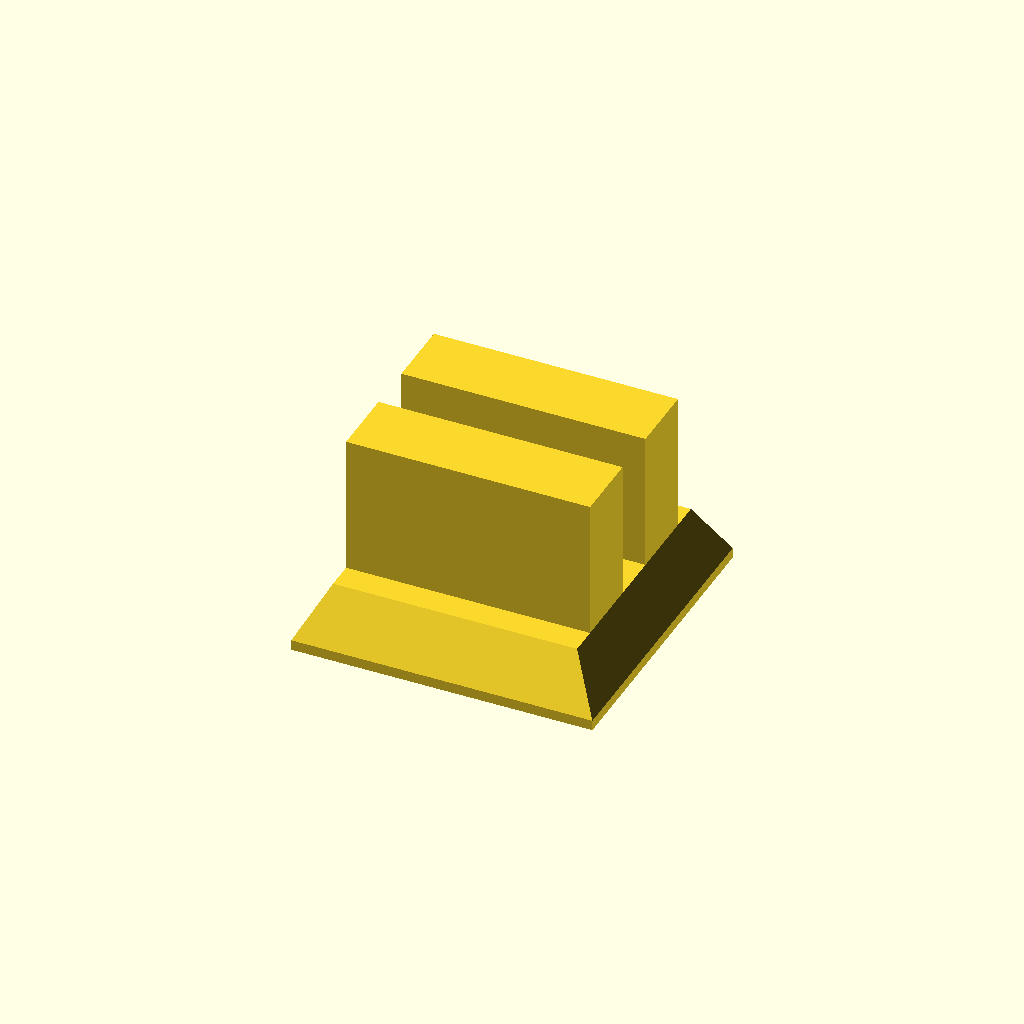
Cell 1: rendered with the file's own defaults.
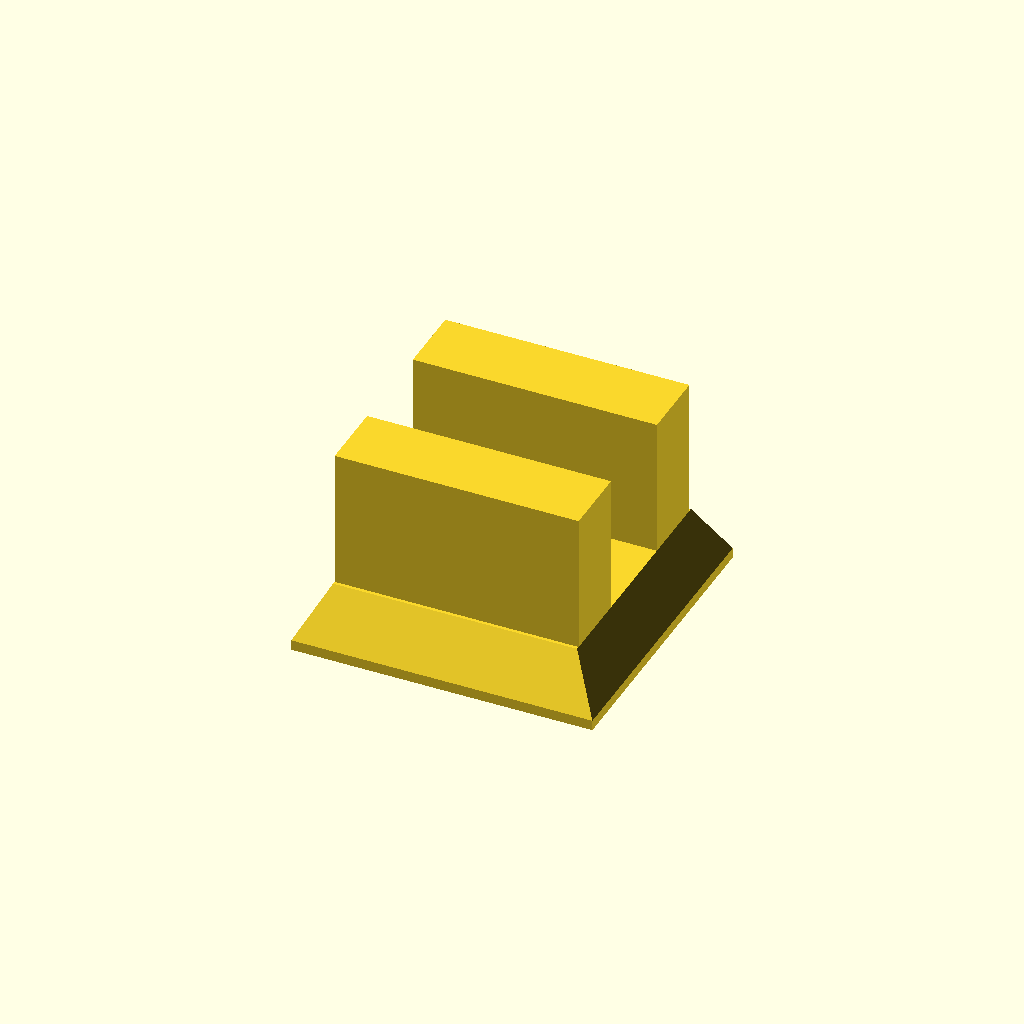
Cell 2 — phone_width set to 14.1, the other parameters unchanged.
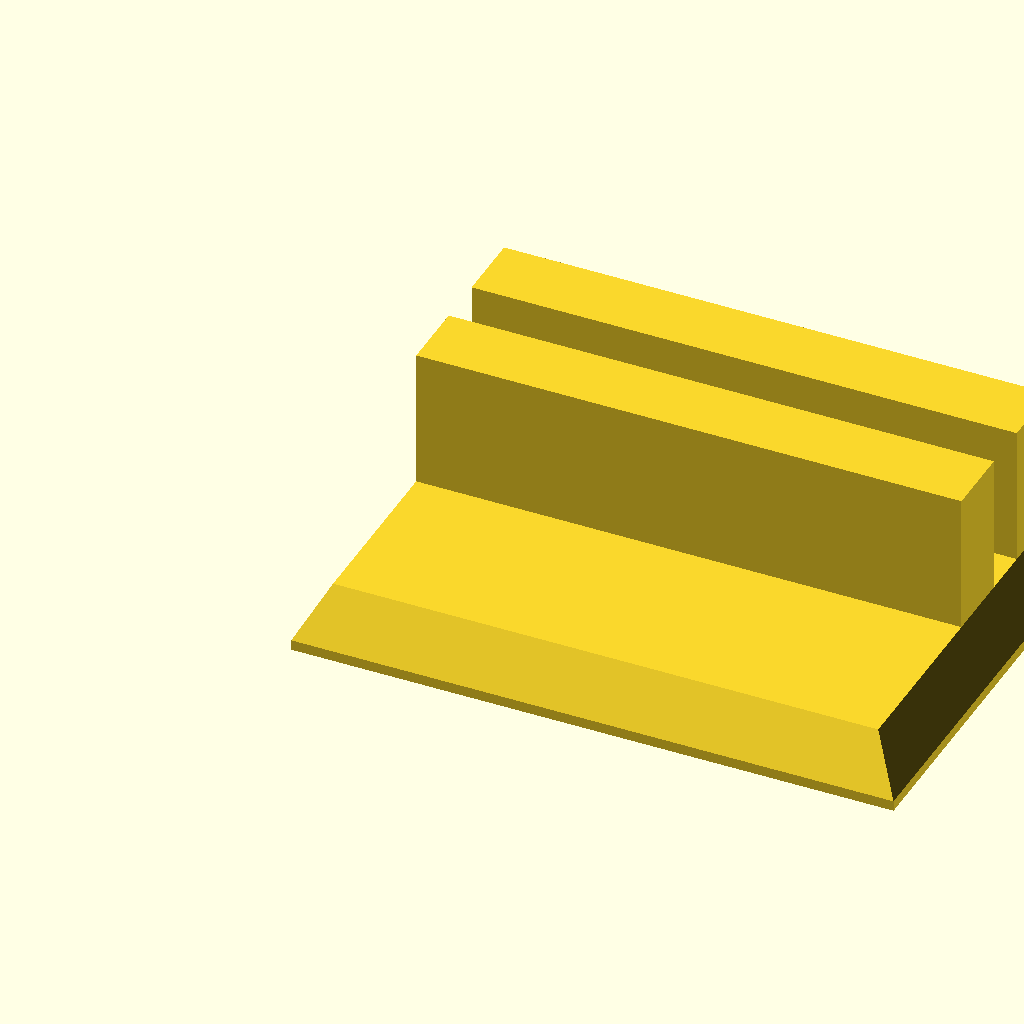
Cell 3 — base_width set to 86.5, the other parameters unchanged.
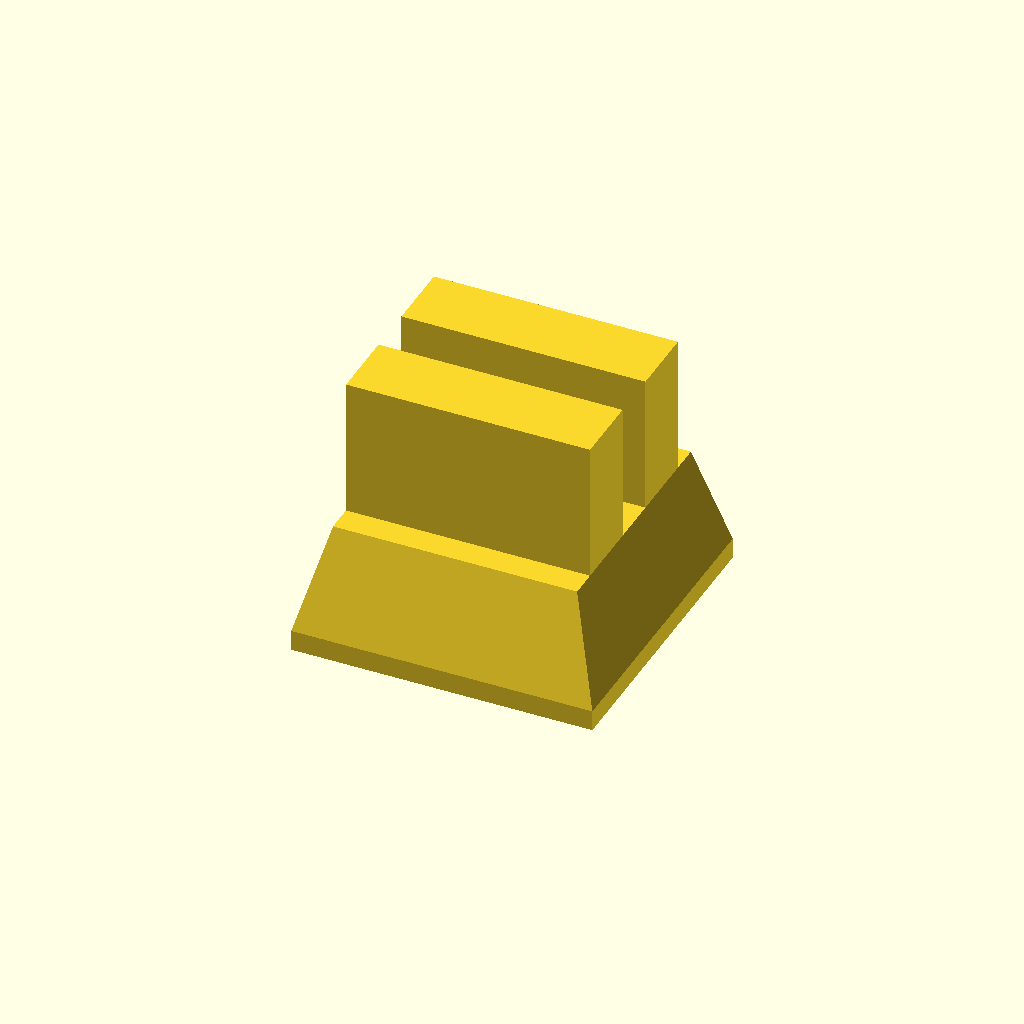
Cell 4: the same model with base_height = 18.2.
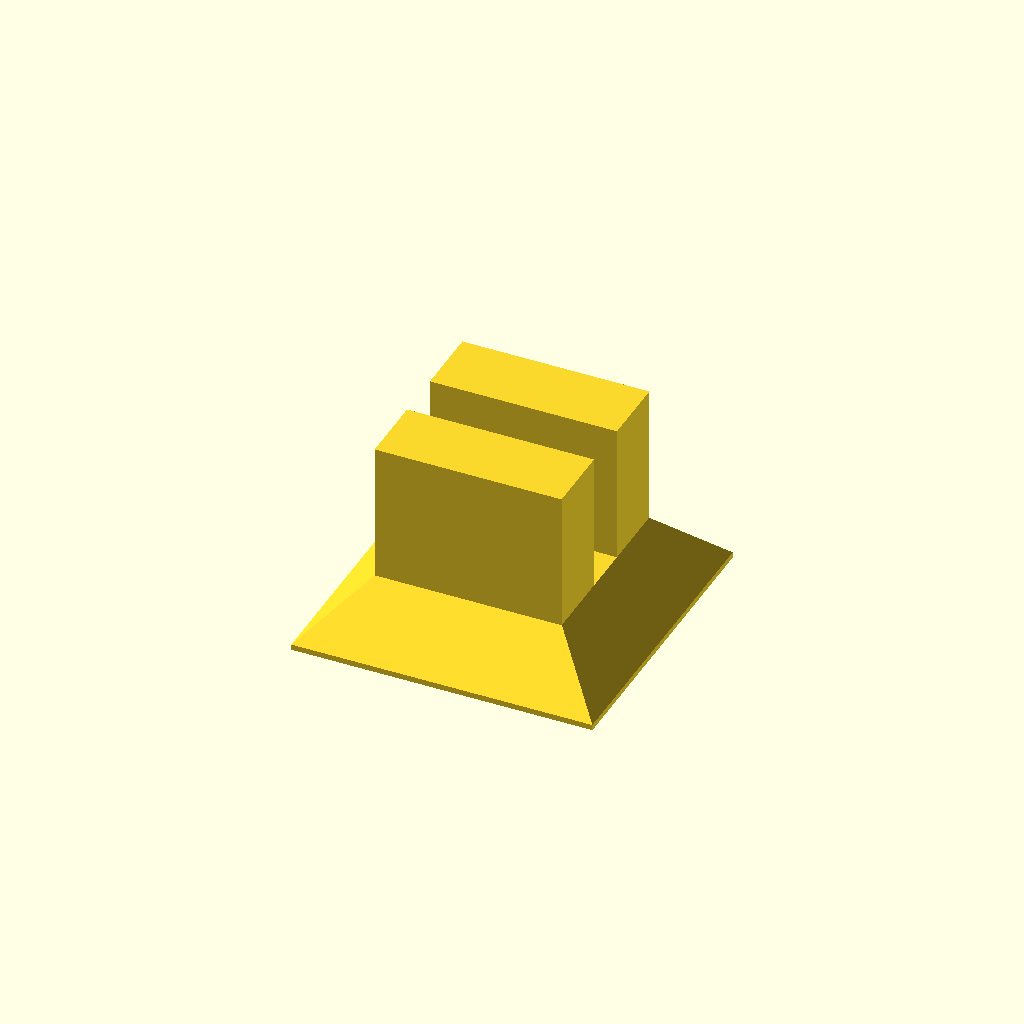
Cell 5: base_inset = 8.2 (everything else at default).
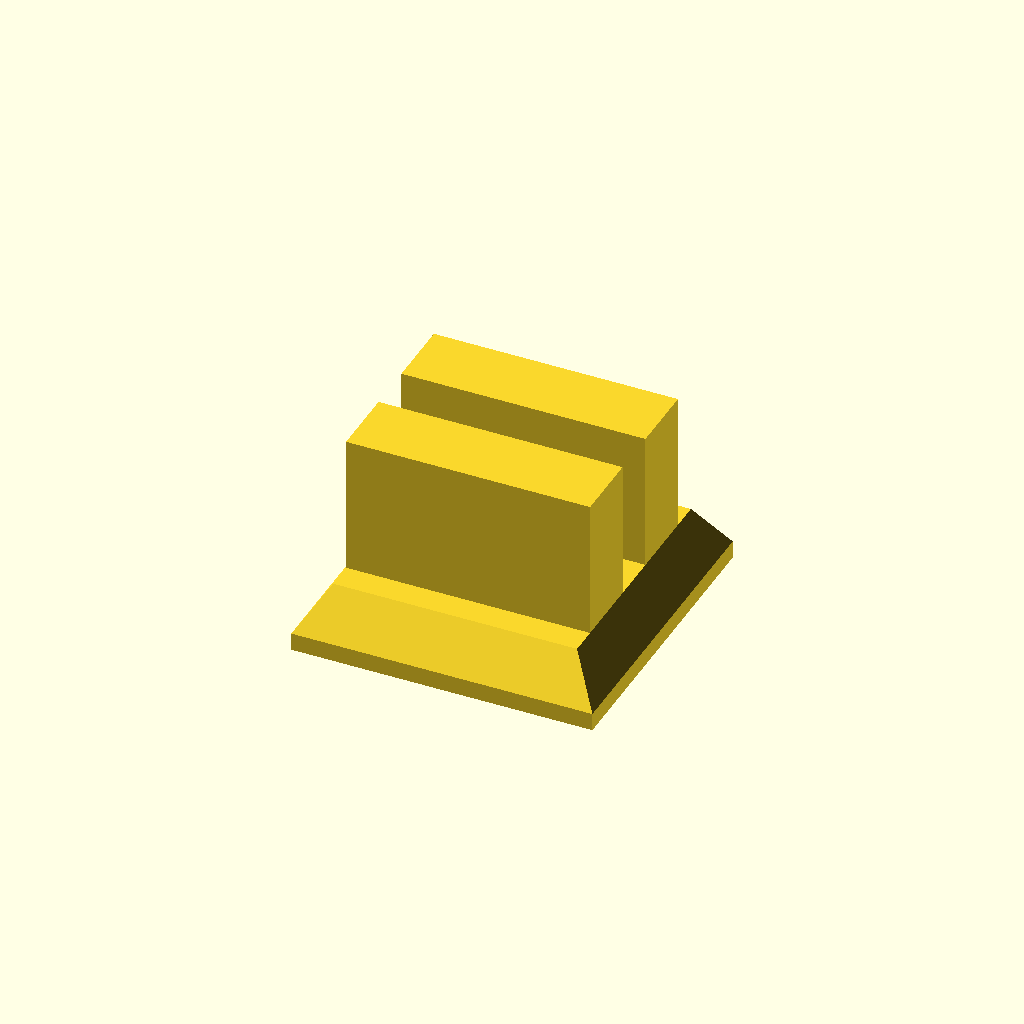
Cell 6 — base_cutout set to 1.6, the other parameters unchanged.
All cells are drawn from one camera (rotation 55°, 0°, 25°, orthographic, colour scheme Cornfield), so only the parameter changes between them.
OpenSCAD source file windows/system/library/openscad/1075_Customizable_Phone_Tripod_Mount.scad:
// [FL_INDEX: keywords="openscad, 3d_parametric, Customizable_Phone_Tripod_Mount, csg_solid" | COT="Parametric OpenSCAD design from 3DCodeverse"]
// Title: Customizable Phone Tripod Mount

// Phone width in mm (iPhone4/S=9.3, iPhone5=7.6, iPhone6=7.05)
phone_width=7.05;

// Width of the base of your tripod mount
base_width=43.25;

// Height of the slanted area of your tripod mount
base_height=9.1;

// Difference in width between the base and top of the mount
base_inset=4.1;

// Difference in width between the base bottom width and width if it hadn't been chopped off
base_cutout = 0.8;

// Width of the holder bars
holder_width=10;

// Height of the holder bars
holder_height=20;

base_width_2 = base_width + base_cutout;

phone_width_2 = phone_width + 0.05; // add a tiny bit of extra so phone can slide in

union() {

// base
intersection() {
    //slanted cube
	polyhedron(points=[[-base_cutout,-base_cutout,0],
                   [base_inset,base_inset,base_height],
                   [-base_cutout,base_width+base_cutout,0],
                   [base_inset,base_width-base_inset,base_height],
                   [base_width+base_cutout,base_width+base_cutout,0],
                   [base_width-base_inset,base_width-base_inset,base_height],
                   [base_width+base_cutout,-base_cutout,0],
                   [base_width-base_inset,base_inset,base_height]],
           triangles=[[2,1,0],[1,2,3],[4,3,2],[3,4,5],[6,5,4],[5,6,7],[0,7,6],[7,0,1],
				     [4,2,0],[0,6,4],[1,3,5],[5,7,1]]
           );
	
	//whatever the bigger shape, clip it to base_width
	cube([base_width,base_width,50]);
}

// phone holder
translate([base_inset,base_width-base_width/2-holder_width-phone_width/2,base_height]) 
	cube([base_width-base_inset*2,holder_width,holder_height]);
translate([base_inset,base_width-base_width/2+phone_width/2,base_height])
	cube([base_width-base_inset*2,holder_width,holder_height]);

}
Customizer parameters (derived from the source; name, type, default, range or options):
phone_width: number, default 7.05
base_width: number, default 43.25
base_height: number, default 9.1
base_inset: number, default 4.1
base_cutout: number, default 0.8
holder_width: number, default 10
holder_height: number, default 20
